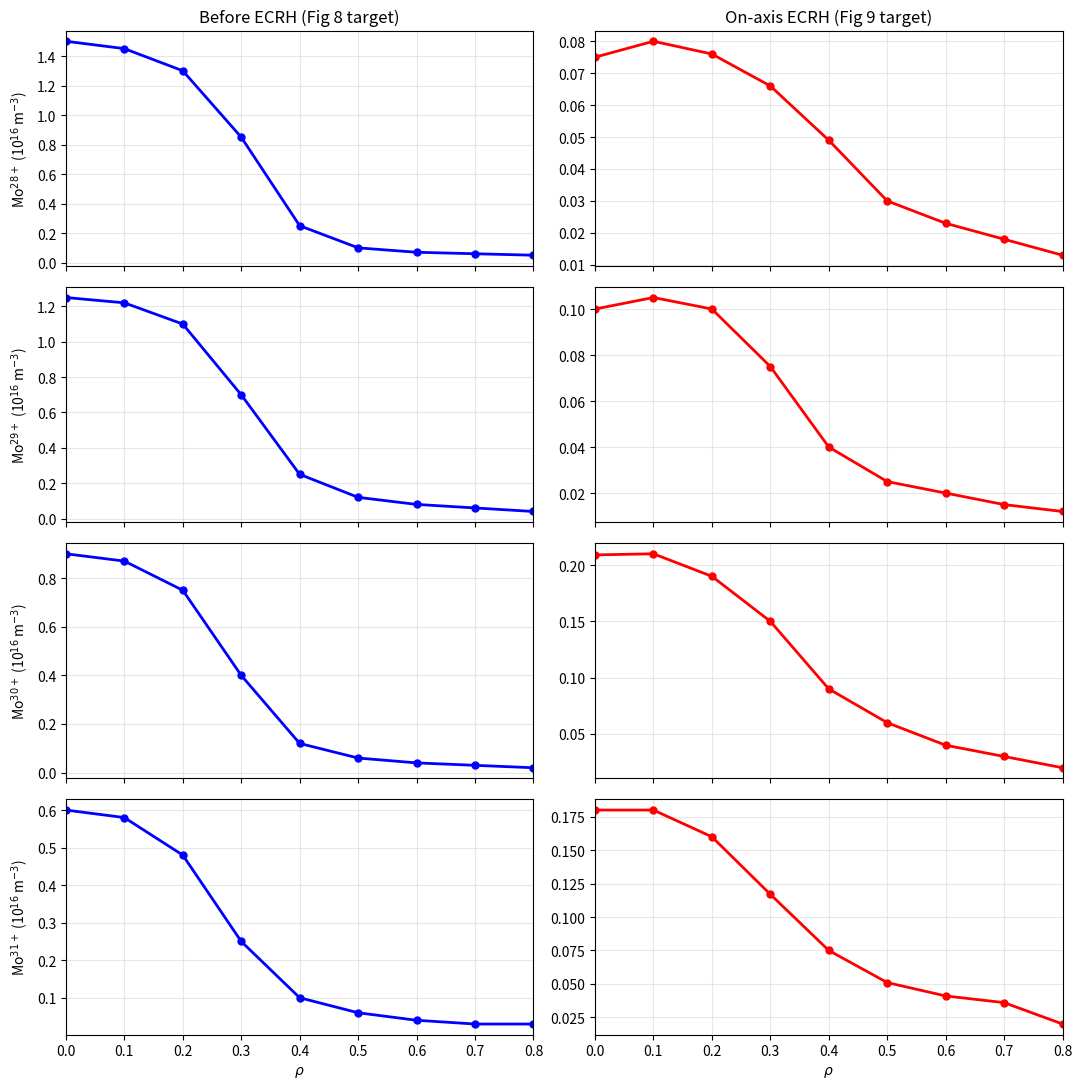

The script that saved this image:
"""
Digitized Mo charge state profiles from Shen et al. 2019, Figs 8 & 9.
These are the targets the parameter sweep tries to match.

Units: 10^16 m^-3
Edit values to match the paper figures more precisely.
"""

import numpy as np
import matplotlib.pyplot as plt

# Common rho grid for digitized targets
rho_target = np.array([0.0, 0.1, 0.2, 0.3, 0.4, 0.5, 0.6, 0.7, 0.8])

# ---- Fig 8: Before ECRH (peaked, higher central density) ----
targets_before = {
    28: np.array([1.500, 1.450, 1.300, 0.850, 0.250, 0.100, 0.070, 0.060, 0.050]),
    29: np.array([1.250, 1.220, 1.100, 0.700, 0.250, 0.120, 0.080, 0.060, 0.040]),
    30: np.array([0.900, 0.870, 0.750, 0.400, 0.120, 0.060, 0.040, 0.030, 0.020]),
    31: np.array([0.600, 0.580, 0.480, 0.250, 0.100, 0.060, 0.040, 0.030, 0.030]),
}

# ---- Fig 9: On-axis ECRH (flatter, lower central density) ----
targets_ecrh = {
    28: np.array([0.075, 0.080, 0.076, 0.066, 0.049, 0.030, 0.023, 0.018, 0.013]),
    29: np.array([0.100, 0.105, 0.100, 0.075, 0.040, 0.025, 0.020, 0.015, 0.012]),
    30: np.array([0.209, 0.210, 0.190, 0.150, 0.090, 0.060, 0.040, 0.030, 0.020]),
    31: np.array([0.180, 0.180, 0.160, 0.117, 0.075, 0.051, 0.041, 0.036, 0.020]),
}


def plot_targets():
    fig, axes = plt.subplots(4, 2, figsize=(11, 11), sharex=True)
    charge_states = [28, 29, 30, 31]
    for row, Z in enumerate(charge_states):
        axes[row, 0].plot(rho_target, targets_before[Z], 'b-o', lw=2, ms=5)
        axes[row, 0].set_ylabel(f'Mo$^{{{Z}+}}$ (10$^{{16}}$ m$^{{-3}}$)')
        axes[row, 0].grid(alpha=0.3)

        axes[row, 1].plot(rho_target, targets_ecrh[Z], 'r-o', lw=2, ms=5)
        axes[row, 1].grid(alpha=0.3)

    axes[0, 0].set_title('Before ECRH (Fig 8 target)')
    axes[0, 1].set_title('On-axis ECRH (Fig 9 target)')
    axes[-1, 0].set_xlabel(r'$\rho$')
    axes[-1, 1].set_xlabel(r'$\rho$')
    axes[-1, 0].set_xlim(0, 0.8)
    plt.tight_layout()
    plt.show()


if __name__ == '__main__':
    plot_targets()
